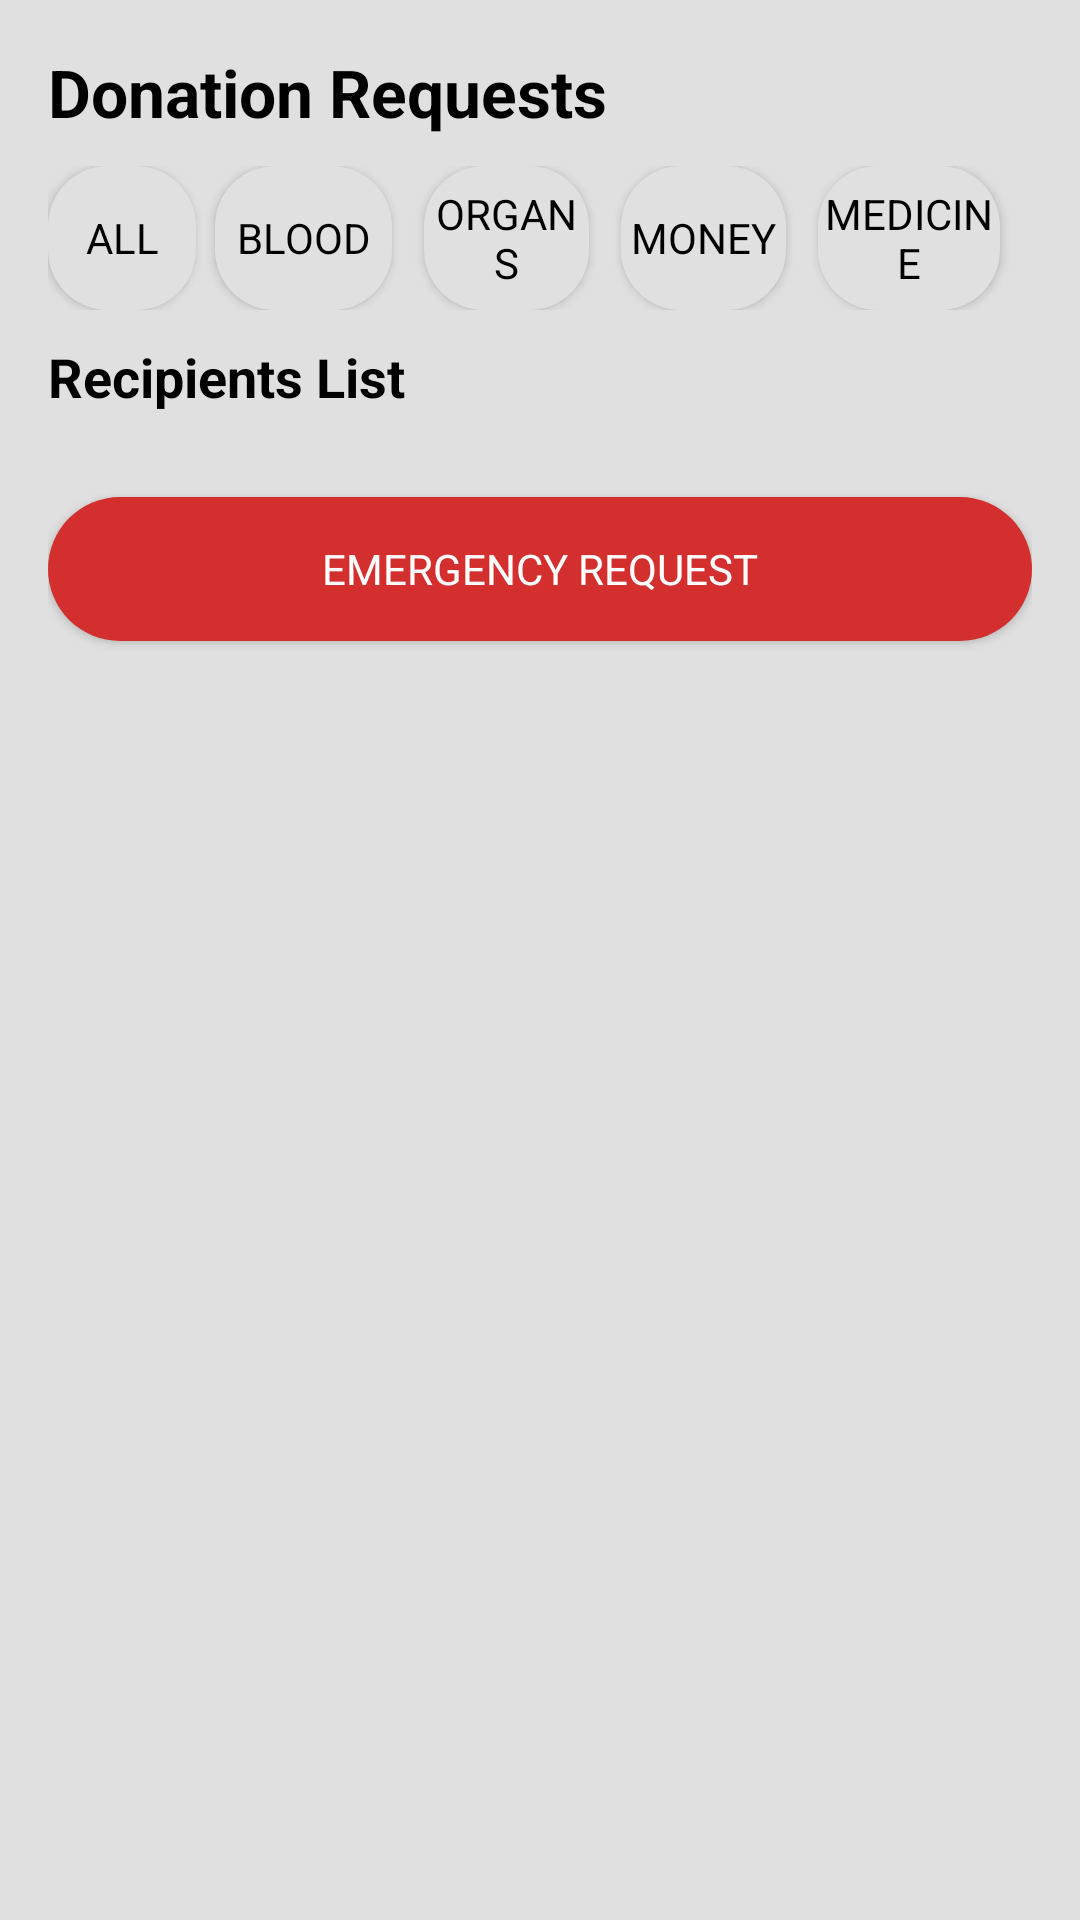

Android layout source for this screen:
<!-- AndroidManifest.xml: application theme Theme.DonorApp -->
<!-- res/layout/fragment_requests.xml -->
<?xml version="1.0" encoding="utf-8"?>
<LinearLayout xmlns:android="http://schemas.android.com/apk/res/android"
    xmlns:tools="http://schemas.android.com/tools"
    android:layout_width="match_parent"
    android:layout_height="match_parent"
    xmlns:app="http://schemas.android.com/apk/res-auto"
    android:background="@color/light_bg"
    android:orientation="vertical"
    android:padding="@dimen/dp_16"
    tools:context=".requests.RequestsFragment">
    <TextView
        android:layout_width="match_parent"
        android:layout_height="wrap_content"
        android:layout_gravity="center"
        android:text="@string/donation_requests"
        android:textColor="@color/black"
        android:textSize="@dimen/sp_22"
        android:textStyle="bold" />

    
    <androidx.constraintlayout.widget.ConstraintLayout
        android:layout_width="match_parent"
        android:layout_height="wrap_content"
        android:layout_marginTop="@dimen/dp_10"
        android:gravity="center"
        android:orientation="horizontal">

        <androidx.constraintlayout.widget.Guideline
            android:layout_width="wrap_content"
            android:layout_height="wrap_content"
            app:layout_constraintGuide_percent=".15"
            android:id="@+id/gl_v_18"
            android:orientation="vertical"/>
        <androidx.constraintlayout.widget.Guideline
            android:layout_width="wrap_content"
            android:layout_height="wrap_content"
            app:layout_constraintGuide_percent=".17"
            android:id="@+id/gl_v_2"
            android:orientation="vertical"/>
        <androidx.constraintlayout.widget.Guideline
            android:layout_width="wrap_content"
            android:layout_height="wrap_content"
            app:layout_constraintGuide_percent=".35"
            android:id="@+id/gl_v_38"
            android:orientation="vertical"/>
        <androidx.constraintlayout.widget.Guideline
            android:layout_width="wrap_content"
            android:layout_height="wrap_content"
            app:layout_constraintGuide_percent=".37"
            android:id="@+id/gl_v_4"
            android:orientation="vertical"/>
        <androidx.constraintlayout.widget.Guideline
            android:layout_width="wrap_content"
            android:layout_height="wrap_content"
            app:layout_constraintGuide_percent=".55"
            android:id="@+id/gl_v_58"
            android:orientation="vertical"/>
        <androidx.constraintlayout.widget.Guideline
            android:layout_width="wrap_content"
            android:layout_height="wrap_content"
            app:layout_constraintGuide_percent=".57"
            android:id="@+id/gl_v_6"
            android:orientation="vertical"/>
        <androidx.constraintlayout.widget.Guideline
            android:layout_width="wrap_content"
            android:layout_height="wrap_content"
            app:layout_constraintGuide_percent=".75"
            android:id="@+id/gl_v_78"
            android:orientation="vertical"/>
        <androidx.constraintlayout.widget.Guideline
            android:layout_width="wrap_content"
            android:layout_height="wrap_content"
            app:layout_constraintGuide_percent=".77"
            android:id="@+id/gl_v_8"
            android:orientation="vertical"/>
        <androidx.constraintlayout.widget.Guideline
            android:layout_width="wrap_content"
            android:layout_height="wrap_content"
            app:layout_constraintGuide_percent=".98"
            android:id="@+id/gl_v_98"
            android:orientation="vertical"/>

        <Button
            android:id="@+id/btnAll"
            android:layout_width="0dp"
            android:layout_height="0dp"
            android:text="@string/all"
            android:padding="@dimen/dp_2"
            android:background="@drawable/neumorphic_button"
            app:layout_constraintStart_toStartOf="parent"
            app:layout_constraintEnd_toEndOf="@id/gl_v_18"
            app:layout_constraintTop_toTopOf="parent"
            app:layout_constraintBottom_toBottomOf="parent"
            android:textColor="@color/black" />

        <Button
            android:id="@+id/btnBlood"
            android:layout_width="0dp"
            android:layout_height="0dp"
            android:padding="@dimen/dp_2"
            android:background="@drawable/neumorphic_button"
            android:text="@string/blood"
            app:layout_constraintStart_toStartOf="@id/gl_v_2"
            app:layout_constraintEnd_toEndOf="@id/gl_v_38"
            app:layout_constraintTop_toTopOf="parent"
            app:layout_constraintBottom_toBottomOf="parent"
            android:textColor="@color/black" />

        <Button
            android:id="@+id/btnOrgans"
            android:layout_width="0dp"
            android:layout_height="0dp"
            android:layout_marginStart="@dimen/dp_4"
            android:padding="@dimen/dp_2"
            android:background="@drawable/neumorphic_button"
            app:layout_constraintStart_toStartOf="@id/gl_v_4"
            app:layout_constraintEnd_toEndOf="@id/gl_v_58"
            app:layout_constraintTop_toTopOf="parent"
            app:layout_constraintBottom_toBottomOf="parent"
            android:text="@string/organs"
            android:textColor="@color/black" />

        <Button
            android:id="@+id/btnMoney"
            android:layout_width="0dp"
            android:layout_height="0dp"
            android:layout_marginStart="@dimen/dp_4"
            android:background="@drawable/neumorphic_button"
            android:padding="@dimen/dp_2"
            android:text="@string/money"
            app:layout_constraintStart_toStartOf="@id/gl_v_6"
            app:layout_constraintEnd_toEndOf="@id/gl_v_78"
            app:layout_constraintTop_toTopOf="parent"
            app:layout_constraintBottom_toBottomOf="parent"
            android:textColor="@color/black" />

        <Button
            android:id="@+id/btnMedicine"
            android:layout_width="0dp"
            android:layout_height="wrap_content"
            android:layout_marginStart="@dimen/dp_4"
            android:layout_marginEnd="@dimen/dp_4"
            android:background="@drawable/neumorphic_button"
            android:padding="@dimen/dp_2"
            android:text="@string/medicine"
            app:layout_constraintStart_toStartOf="@id/gl_v_8"
            app:layout_constraintEnd_toEndOf="@id/gl_v_98"
            app:layout_constraintTop_toTopOf="parent"
            app:layout_constraintBottom_toBottomOf="parent"
            android:textColor="@color/black" />
    </androidx.constraintlayout.widget.ConstraintLayout>


    





























































    
    <TextView
        android:layout_width="match_parent"
        android:layout_height="wrap_content"
        android:text="@string/recipients_list"
        android:textSize="@dimen/sp_18"
        android:textStyle="bold"
        android:textColor="@color/black"
        android:layout_marginTop="@dimen/dp_10"/>

    <androidx.recyclerview.widget.RecyclerView
        android:id="@+id/rvRecipients"
        android:layout_width="match_parent"
        android:layout_height="wrap_content"
        android:layout_marginTop="@dimen/dp_8"/>

    
    <Button
        android:id="@+id/btnEmergencyRequest"
        android:layout_width="match_parent"
        android:layout_height="wrap_content"
        android:text="@string/emergency_request"
        android:background="@drawable/neumorphic_red_button"
        android:textColor="@color/white"
        android:padding="@dimen/dp_12"
        android:layout_marginTop="@dimen/dp_20"
        />

</LinearLayout>
<!-- resources referenced by this layout -->
<resources>
  <color name="black">#FF000000</color>
  <color name="light_bg">#E0E0E0</color>
  <color name="white">#FFFFFFFF</color>
  <dimen name="dp_10">10dp</dimen>
  <dimen name="dp_12">12dp</dimen>
  <dimen name="dp_16">16dp</dimen>
  <dimen name="dp_2">2dp</dimen>
  <dimen name="dp_20">20dp</dimen>
  <dimen name="dp_4">4dp</dimen>
  <dimen name="dp_8">8dp</dimen>
  <dimen name="sp_18">18sp</dimen>
  <dimen name="sp_22">22sp</dimen>
  <!-- drawable neumorphic_button (drawable) -->
  <?xml version="1.0" encoding="utf-8"?>
  <shape xmlns:android="http://schemas.android.com/apk/res/android"
      android:shape="rectangle">
      <corners android:radius="20dp"/>
      <solid android:color="@color/light_bg"/>
      <shadowColor android:color="@color/shadow_dark"/>
      <padding android:left="5dp" android:top="5dp" android:right="5dp" android:bottom="5dp"/>
  
  </shape>
  <!-- drawable neumorphic_card (drawable) -->
  <?xml version="1.0" encoding="utf-8"?>
  <shape xmlns:android="http://schemas.android.com/apk/res/android"
      android:shape="rectangle">
      <corners android:radius="20dp"/>
      <solid android:color="@color/light_bg"/>
      <shadowColor android:color="@color/blue"/>
      <padding android:left="10dp" android:top="5dp" android:right="5dp" android:bottom="5dp"/>
  
  </shape>
  <!-- drawable neumorphic_edittext (drawable) -->
  <?xml version="1.0" encoding="utf-8"?>
  <shape xmlns:android="http://schemas.android.com/apk/res/android"
      android:shape="rectangle">
      <corners android:radius="15dp"/>
      <solid android:color="@color/light_bg"/>
      <shadowColor android:color="@color/shadow_color"/>
      <padding android:left="5dp" android:top="5dp" android:right="5dp" android:bottom="5dp"/>
  
  </shape>
  <!-- drawable neumorphic_red_button (drawable) -->
  <?xml version="1.0" encoding="utf-8"?>
  <shape xmlns:android="http://schemas.android.com/apk/res/android"
      android:shape="rectangle">
      <corners android:radius="30dp"/>
      <solid android:color="@color/red"/>
      <shadowColor android:color="@color/shadow_dark"/>
      <padding android:left="8dp" android:top="8dp" android:right="8dp" android:bottom="8dp"/>
  
  </shape>
  <string name="all">All</string>
  <string name="blood">Blood</string>
  <string name="blood_group_e_g_o">Blood Group (e.g., O+)</string>
  <string name="donation_requests">Donation Requests</string>
  <string name="emergency_request">Emergency Request</string>
  <string name="find_a_donor">Find a Donor</string>
  <string name="full_name">Full Name</string>
  <string name="location">Location</string>
  <string name="medicine">Medicine</string>
  <string name="money">Money</string>
  <string name="organs">Organs</string>
  <string name="recipients_list">Recipients List</string>
  <string name="register_as_recipient">Register as Recipient</string>
  <style name="Theme.DonorApp" parent="Base.Theme.DonorApp" />
  <color name="shadow_dark">#A0A0A0</color>
  <color name="blue">#039BE5</color>
  <color name="shadow_color">#BEBEBE</color>
  <color name="red">#D32F2E</color>
  <style name="Base.Theme.DonorApp" parent="Theme.Material3.DayNight.NoActionBar">
          
          
          <item name="colorPrimary">@color/red</item>
          <item name="colorOnPrimary">@color/black</item>
          <item name="colorPrimaryContainer">@color/red</item>
          <item name="colorOnPrimaryContainer">@color/black</item>
          <item name="colorSecondaryContainer">@color/red</item>
          <item name="android:fontFamily">sans-serif</item>
      </style>
</resources>
